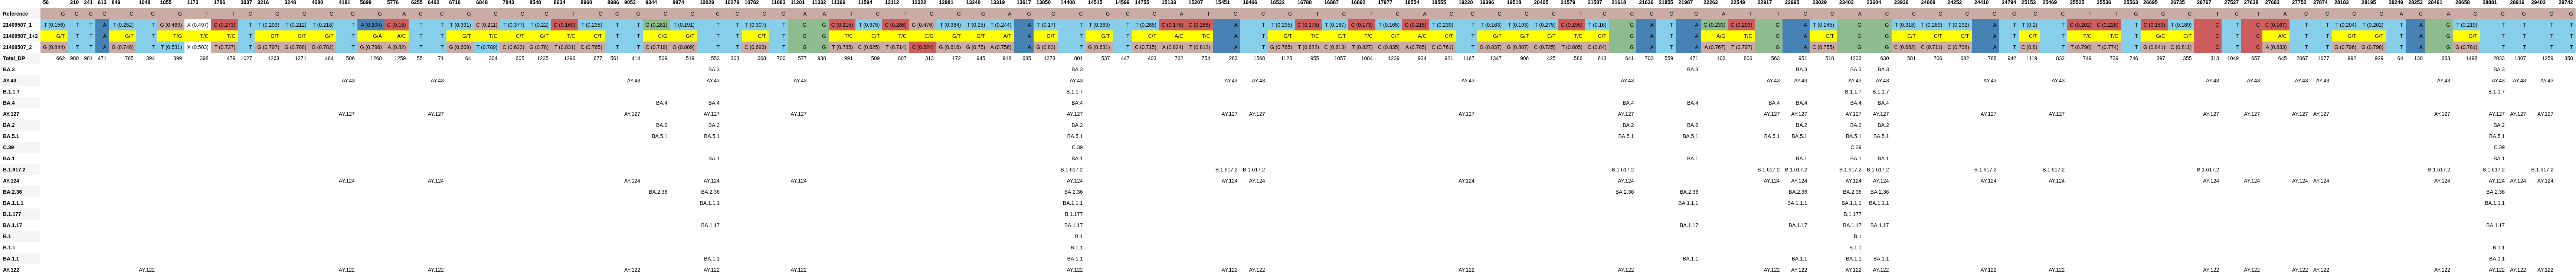

The table this chart was drawn from, first rows:
, 56, 210, 241, 613, 849, 1048, 1055, 1173, 1786, 3037, 3216, 3248, 4080, 4181, 5699, 5776, 6255, 6402, 6710, 6848, 7843, 8548, 8634
Reference, G, G, C, G, G, G, G, T, T, C, G, G, G, G, G, A, C, C, G, C, C, G, T
21409507_1, T (0.156), T, T, A, T (0.252), T, G (0.469), X (0.497), C (0.273), T, T (0.203), T (0.212), T (0.218), T, A (0.204), C (0.18), T, T, T (0.391), C (0.211), T (0.377), T (0.22), C (0.169)
21409507_1+2, G/T, T, T, A, G/T, T, T/G, T/C, T/C, T, G/T, G/T, G/T, T, G/A, A/C, T, T, G/T, T/C, C/T, G/T, T/C
21409507_2, G (0.844), T, T, A, G (0.748), T, T (0.531), X (0.503), T (0.727), T, G (0.797), G (0.788), G (0.782), T, G (0.796), A (0.82), T, T, G (0.609), T (0.789), C (0.623), G (0.78), T (0.831)
Total_DP, 662, 980, 981, 471, 765, 394, 399, 398, 479, 1027, 1263, 1271, 464, 506, 1268, 1259, 55, 71, 64, 304, 605, 1235, 1296
BA.3, , , , , , , , , , , , , , , , , , , , , , , 
AY.43, , , , , , , , , , , , , , AY.43, , , , AY.43, , , , , 
B.1.1.7, , , , , , , , , , , , , , , , , , , , , , , 
BA.4, , , , , , , , , , , , , , , , , , , , , , , 
AY.127, , , , , , , , , , , , , , AY.127, , , , AY.127, , , , , 
BA.2, , , , , , , , , , , , , , , , , , , , , , , 
BA.5.1, , , , , , , , , , , , , , , , , , , , , , , 
C.39, , , , , , , , , , , , , , , , , , , , , , , 
BA.1, , , , , , , , , , , , , , , , , , , , , , , 
B.1.617.2, , , , , , , , , , , , , , , , , , , , , , , 
AY.124, , , , , , , , , , , , , , AY.124, , , , AY.124, , , , , 
BA.2.36, , , , , , , , , , , , , , , , , , , , , , , 
BA.1.1.1, , , , , , , , , , , , , , , , , , , , , , , 
B.1.177, , , , , , , , , , , , , , , , , , , , , , , 
BA.1.17, , , , , , , , , , , , , , , , , , , , , , , 
B.1, , , , , , , , , , , , , , , , , , , , , , , 
B.1.1, , , , , , , , , , , , , , , , , , , , , , , 
BA.1.1, , , , , , , , , , , , , , , , , , , , , , , 
AY.122, , , , , , AY.122, , , , , , , , AY.122, , , , AY.122, , , , , 
